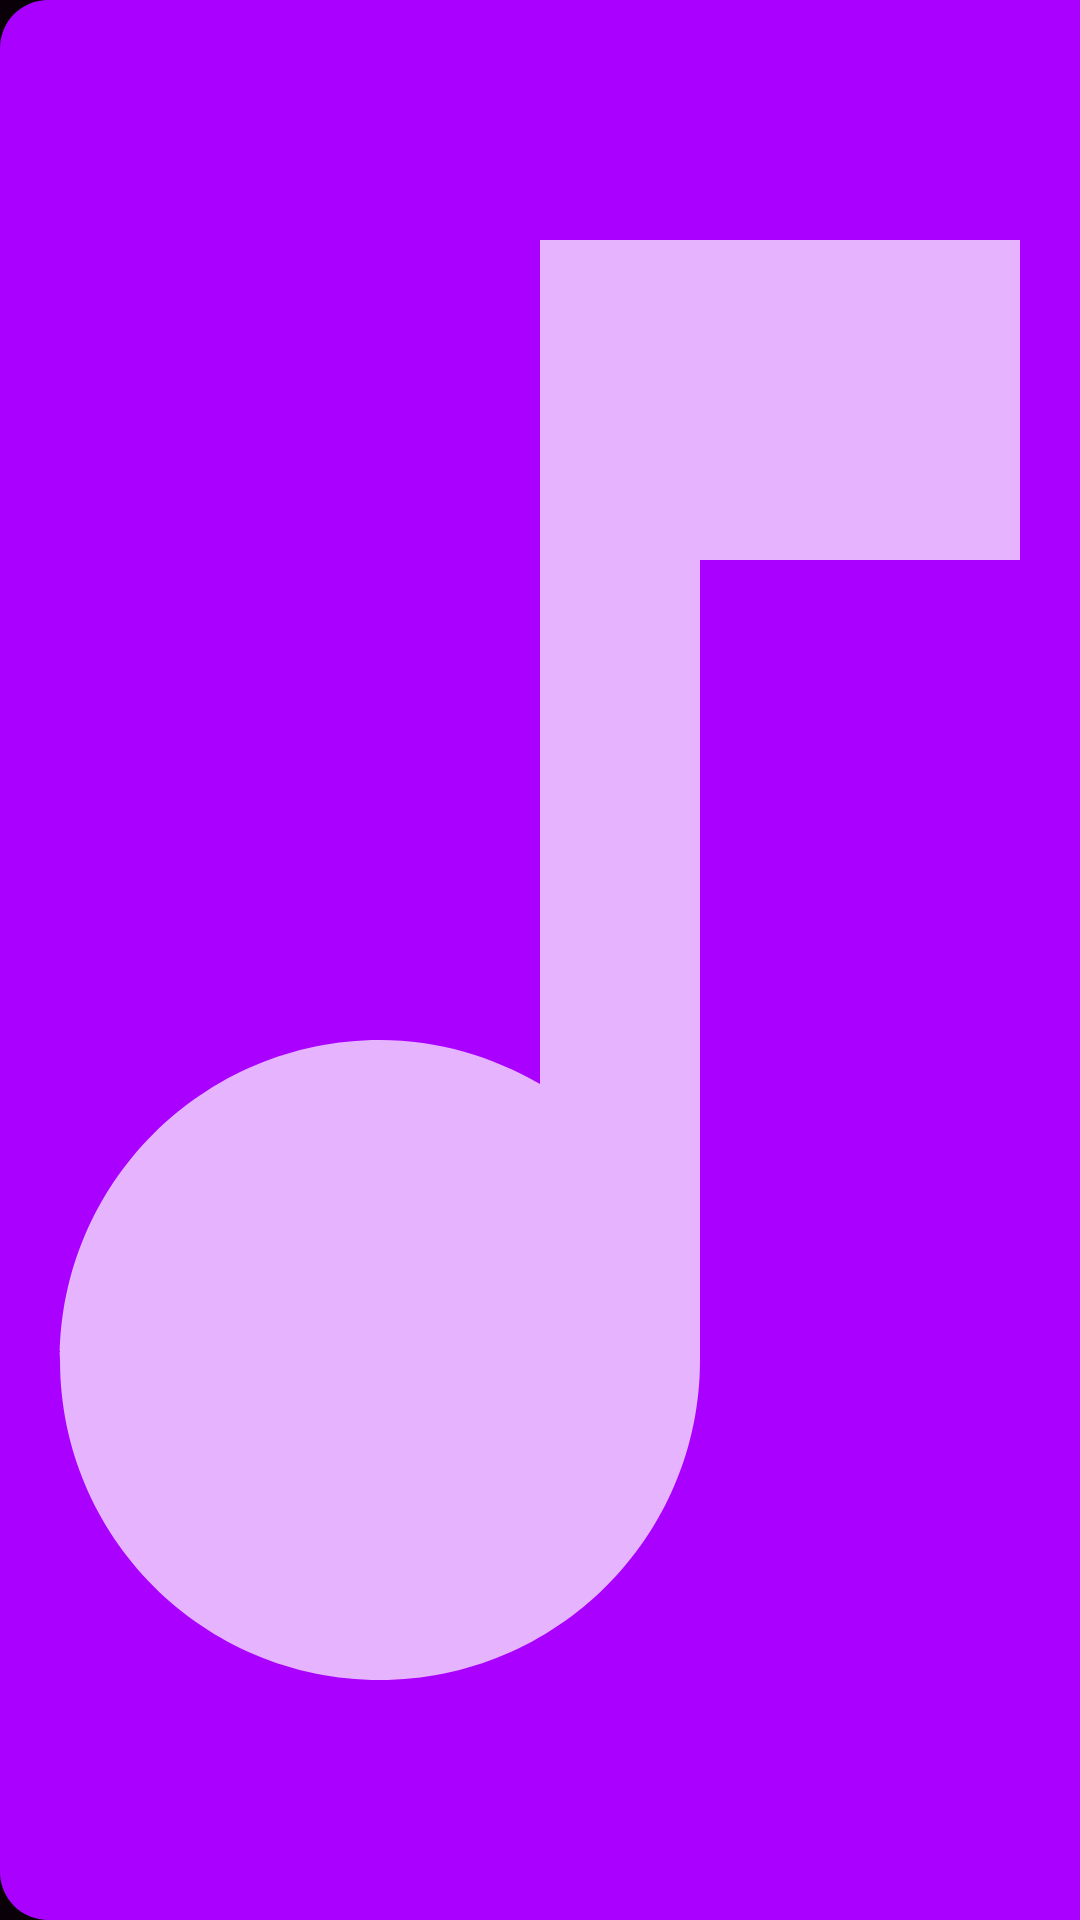

Here is an Android app screen rendered from its layout file. Give the layout XML and the strings, colors and styles it references.
<!-- AndroidManifest.xml: application theme Theme.HexaPlayer -->
<!-- res/layout/widget_5x1.xml -->
<?xml version="1.0" encoding="utf-8"?>
<LinearLayout xmlns:android="http://schemas.android.com/apk/res/android"
    android:id="@+id/widget_root"
    android:orientation="horizontal"
    android:layout_width="match_parent"
    android:layout_height="match_parent">

    
    <ImageView
        android:id="@+id/widget_album_art"
        android:layout_width="wrap_content"
        android:layout_height="match_parent"
        android:adjustViewBounds="true"
        android:scaleType="centerCrop"
        android:background="@drawable/bg_widget_5x1_left"
        android:src="@drawable/ic_music_note"/>

    
    <LinearLayout
        android:orientation="vertical"
        android:layout_width="0dp"
        android:layout_height="match_parent"
        android:layout_weight="2"
        android:background="@drawable/bg_widget_5x1_right">

        
        <TextView
            android:id="@+id/widget_song_info"
            android:layout_width="match_parent"
            android:layout_height="0dp"
            android:layout_weight="1"
            android:paddingStart="10dp"
            android:paddingEnd="10dp"
            android:gravity="center_vertical"
            android:textColor="#FFFFFF"
            android:textSize="13sp"
            android:textStyle="bold"
            android:maxLines="1"
            android:ellipsize="end"
            android:text="Not playing"/>

        
        <LinearLayout
            android:orientation="horizontal"
            android:layout_width="match_parent"
            android:layout_height="0dp"
            android:layout_weight="1"
            android:gravity="center">

            <ImageButton
                android:id="@+id/widget_repeat"
                android:layout_width="24dp"
                android:layout_height="24dp"
                android:src="@drawable/ic_repeat"
                android:background="@null"
                android:scaleType="fitCenter"/>

            <ImageButton
                android:id="@+id/widget_previous"
                android:layout_width="26dp"
                android:layout_height="26dp"
                android:layout_marginStart="8dp"
                android:src="@drawable/ic_skip_previous"
                android:background="@null"
                android:scaleType="fitCenter"/>

            <ImageButton
                android:id="@+id/widget_play_pause"
                android:layout_width="30dp"
                android:layout_height="30dp"
                android:layout_marginStart="8dp"
                android:layout_marginEnd="8dp"
                android:src="@drawable/ic_play_arrow"
                android:background="@null"
                android:scaleType="fitCenter"/>

            <ImageButton
                android:id="@+id/widget_next"
                android:layout_width="26dp"
                android:layout_height="26dp"
                android:layout_marginEnd="8dp"
                android:src="@drawable/ic_skip_next"
                android:background="@null"
                android:scaleType="fitCenter"/>

            <ImageButton
                android:id="@+id/widget_shuffle"
                android:layout_width="24dp"
                android:layout_height="24dp"
                android:src="@drawable/ic_shuffle"
                android:background="@null"
                android:scaleType="fitCenter"/>

        </LinearLayout>

    </LinearLayout>

</LinearLayout>
<!-- resources referenced by this layout -->
<resources>
  <!-- drawable bg_widget_5x1_left (drawable) -->
  <?xml version="1.0" encoding="utf-8"?>
  <shape xmlns:android="http://schemas.android.com/apk/res/android"
      android:shape="rectangle">
      <corners
          android:topLeftRadius="16dp"
          android:topRightRadius="0dp"
          android:bottomLeftRadius="16dp"
          android:bottomRightRadius="0dp"/>
      <solid android:color="#AA00FF"/>
  </shape>
  <!-- drawable bg_widget_5x1_right (drawable) -->
  <?xml version="1.0" encoding="utf-8"?>
  <shape xmlns:android="http://schemas.android.com/apk/res/android"
      android:shape="rectangle">
      <corners
          android:topLeftRadius="0dp"
          android:topRightRadius="16dp"
          android:bottomLeftRadius="0dp"
          android:bottomRightRadius="16dp"/>
      <solid android:color="#0D0012"/>
  </shape>
  <!-- drawable ic_music_note (drawable) -->
  <vector xmlns:android="http://schemas.android.com/apk/res/android"
      android:width="24dp"
      android:height="24dp"
      android:viewportWidth="24"
      android:viewportHeight="24"
      android:tint="?android:attr/colorControlNormal">
      <path
          android:fillColor="@android:color/white"
          android:pathData="M12,3v10.55c-0.59,-0.34 -1.27,-0.55 -2,-0.55 -2.21,0 -4,1.79 -4,4s1.79,4 4,4 4,-1.79 4,-4V7h4V3h-6z" />
  </vector>
  <!-- drawable ic_repeat (drawable) -->
  <vector xmlns:android="http://schemas.android.com/apk/res/android"
      android:width="24dp"
      android:height="24dp"
      android:viewportWidth="24"
      android:viewportHeight="24"
      android:tint="?android:attr/colorControlNormal">
      <path
          android:fillColor="@android:color/white"
          android:pathData="M7,7h10v3l4,-4 -4,-4v3H5v6h2V7zm10,10H7v-3l-4,4 4,4v-3h12v-6h-2v5z" />
  </vector>
  <!-- drawable ic_skip_next (drawable) -->
  <vector xmlns:android="http://schemas.android.com/apk/res/android"
      android:width="24dp"
      android:height="24dp"
      android:viewportWidth="24"
      android:viewportHeight="24"
      android:tint="?android:attr/colorControlNormal">
      <path
          android:fillColor="@android:color/white"
          android:pathData="M6,18l8.5,-6L6,6v12zM16,6v12h2V6h-2z" />
  </vector>
  <!-- drawable ic_skip_previous (drawable) -->
  <vector xmlns:android="http://schemas.android.com/apk/res/android"
      android:width="24dp"
      android:height="24dp"
      android:viewportWidth="24"
      android:viewportHeight="24"
      android:tint="?android:attr/colorControlNormal">
      <path
          android:fillColor="@android:color/white"
          android:pathData="M6,6h2v12H6zm3.5,6l8.5,6V6z" />
  </vector>
  <style name="Theme.HexaPlayer" parent="android:Theme.Material.NoActionBar">
          <item name="android:colorBackground">@color/colorBackground</item>
          <item name="android:windowBackground">@color/colorBackground</item>
          <item name="android:statusBarColor">@android:color/transparent</item>
          <item name="android:navigationBarColor">@android:color/transparent</item>
          <item name="android:colorPrimary">@color/hexaPrimary</item>
          <item name="android:colorPrimaryDark">@color/hexaPrimaryContainer</item>
          <item name="android:colorAccent">@color/hexaPrimary</item>
      </style>
  <color name="colorBackground">#FF0A0008</color>
  <color name="hexaPrimary">#FFE0B8F6</color>
  <color name="hexaPrimaryContainer">#FF5A396E</color>
</resources>
